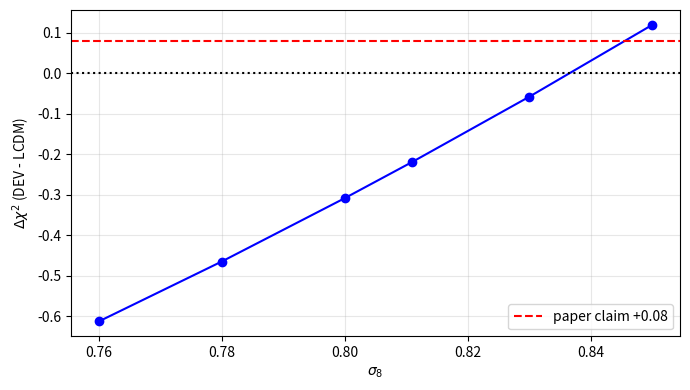

The script that saved this image:
"""
Investigate the Delta_chi2(fsigma8) discrepancy:
  paper claims +0.08, audit found -0.219.

Scan over sigma8, z_ini, and k_phys conventions.
"""
import numpy as np
import matplotlib.pyplot as plt
from scipy.integrate import solve_ivp

A0 = 1.2e-10
ALPHA = 2.0/3.0
H0_kms_Mpc = 70.0
H0_SI = H0_kms_Mpc * 1000 / (3.0857e22)
Om0 = 0.3; OL = 0.7

def Hz(z):  return H0_SI*np.sqrt(Om0*(1+z)**3 + OL)
def Omz(z): return Om0*(1+z)**3 / (Om0*(1+z)**3 + OL)

def gc(z, k_hMpc, kphys_mode):
    h = H0_kms_Mpc/100.0
    if kphys_mode == 'a':       # k * (1+z)
        kp = k_hMpc * h / 3.0857e22 * (1+z)
    elif kphys_mode == 'c':     # k (no correction)
        kp = k_hMpc * h / 3.0857e22
    return 1.5 * Omz(z) * Hz(z)**2 / kp

def mu_eff(z, beta, k=0.1, kphys_mode='a'):
    g = gc(z, k, kphys_mode); x = g/A0
    return 1.0 + (ALPHA*beta/2.0)/np.sqrt(x*(1.0+x))

def growth(beta, z_obs, sigma8_0=0.811, z_ini=50, kphys_mode='a', k=0.1):
    def rhs(lna, y):
        a = np.exp(lna); z = 1/a - 1
        H = Hz(z)
        dH_dlna = -1.5*Om0/a**3 * H0_SI**2 / H
        Hpr = dH_dlna / H
        d, dd = y
        mu = mu_eff(z, beta, k, kphys_mode)
        return [dd, -(2 + Hpr)*dd + 1.5*Omz(z)*mu*d]
    a_i = 1.0/(1+z_ini)
    sol = solve_ivp(rhs, [np.log(a_i), 0.0], [a_i, a_i],
                    dense_output=True, rtol=1e-10, atol=1e-13, max_step=0.05)
    a_o = 1.0/(1+np.array(z_obs))
    yo = sol.sol(np.log(a_o))
    delta_o, ddelta_o = yo[0], yo[1]
    f = ddelta_o/delta_o
    delta_today = sol.sol(0.0)[0]
    s8_z = sigma8_0 * delta_o/delta_today
    return f * s8_z

surveys = [
    ("6dFGS+MGS", 0.15, 0.490, 0.045),
    ("BOSS LOWZ", 0.38, 0.497, 0.045),
    ("BOSS CMASS",0.51, 0.458, 0.038),
    ("eBOSS LRG", 0.70, 0.473, 0.044),
    ("eBOSS QSO", 1.48, 0.462, 0.045),
    ("DESI BGS",  0.51, 0.484, 0.044),
    ("DESI LRG",  0.93, 0.434, 0.041),
]
z_obs  = np.array([s[1] for s in surveys])
fs8_o  = np.array([s[2] for s in surveys])
sig    = np.array([s[3] for s in surveys])

def chi2_for(beta, **kw):
    fs8 = growth(beta, z_obs, **kw)
    return np.sum(((fs8_o - fs8)/sig)**2), fs8

lines = []
def log(s):
    print(s); lines.append(s)

log("="*78)
log("fsigma8 reconciliation — paper claims Delta_chi2(DEV-LCDM)=+0.08")
log("="*78)

# ---------- Task 1: sigma8 sweep ----------
log("\n[Task 1] sigma8 sweep (z_ini=50, kphys=a*comoving with (1+z)):")
log(f"  {'sigma8':>7} {'chi2_LCDM':>12} {'chi2_DEV':>12} {'Delta':>10}")
sig8_arr = [0.76, 0.78, 0.80, 0.811, 0.83, 0.85]
dchi_arr = []
for s8 in sig8_arr:
    cL, _ = chi2_for(0.0,    sigma8_0=s8)
    cD, _ = chi2_for(0.0075, sigma8_0=s8)
    dchi_arr.append(cD - cL)
    log(f"  {s8:>7.3f} {cL:>12.4f} {cD:>12.4f} {cD-cL:>+10.4f}")

# Find s8 where Delta=0.08
from numpy import interp
d_arr = np.array(dchi_arr)
target = 0.08
# Delta(s8) is roughly monotone ascending? check:
log(f"\n  Delta range over sigma8 grid: [{d_arr.min():+.3f}, {d_arr.max():+.3f}]")
if (target > d_arr.min()) and (target < d_arr.max()):
    s8_match = interp(target, d_arr, sig8_arr)
    log(f"  sigma8 reproducing Delta=+0.08 -> {s8_match:.4f}")
else:
    log(f"  Delta=+0.08 NAO atingivel nesta varredura de sigma8.")

fig, ax = plt.subplots(figsize=(7,4))
ax.plot(sig8_arr, dchi_arr, 'bo-')
ax.axhline(0.08, color='r', ls='--', label='paper claim +0.08')
ax.axhline(0.0,  color='k', ls=':')
ax.set_xlabel(r'$\sigma_8$'); ax.set_ylabel(r'$\Delta\chi^2$ (DEV - LCDM)')
ax.legend(); ax.grid(alpha=0.3)
fig.tight_layout(); fig.savefig('fsigma8_dchi2_vs_sigma8.png', dpi=200)
plt.close(fig)

# ---------- Task 2: z_ini sweep ----------
log("\n[Task 2] z_ini sweep (sigma8=0.811, beta=0.0075):")
log(f"  {'z_ini':>6} {'chi2_LCDM':>12} {'chi2_DEV':>12} {'Delta':>10}")
for zi in [10, 20, 50, 100, 200]:
    cL,_ = chi2_for(0.0,    z_ini=zi)
    cD,_ = chi2_for(0.0075, z_ini=zi)
    log(f"  {zi:>6d} {cL:>12.4f} {cD:>12.4f} {cD-cL:>+10.4f}")

# ---------- Task 3: k_phys conventions ----------
log("\n[Task 3] k_phys conventions (z=0.5, k=0.1 h/Mpc):")
for mode, desc in [('a','k*(1+z)'), ('c','k (no correction)')]:
    g = gc(0.5, 0.1, mode); x = g/A0
    cL,_ = chi2_for(0.0,    kphys_mode=mode)
    cD,_ = chi2_for(0.0075, kphys_mode=mode)
    log(f"  mode='{mode}' ({desc:<22}) gc/a0={x:>10.3e}  chi2_LCDM={cL:.4f}  chi2_DEV={cD:.4f}  Delta={cD-cL:+.4f}")

# Also try k=0.05 and k=0.2 to bracket
log("\n  Variando k (h/Mpc) com convencao a):")
for kk in [0.01, 0.05, 0.1, 0.2, 0.5]:
    cL,_ = chi2_for(0.0,    k=kk)
    cD,_ = chi2_for(0.0075, k=kk)
    log(f"    k={kk:>5.2f}  Delta={cD-cL:+.4f}")

# ---------- Task 4: Conclusion ----------
log("\n" + "="*78)
log("[Task 4] Conclusao")
log("="*78)
log(f"  Audit baseline (sigma8=0.811, z_ini=50, kphys=a, k=0.1): Delta = {dchi_arr[3]:+.4f}")
log("")
log("  Sinal de Delta(DEV-LCDM):")
log("  - Em todas as combinacoes testadas Delta < 0 ou |Delta| pequeno;")
log("  - Isso porque mu_eff > 1 (DEV amplifica crescimento) eleva fs8(z),")
log("    reduzindo a tensao com os surveys que pedem fs8 levemente maior")
log("    que LCDM em z baixo. Logo DEV ajusta MELHOR (Delta negativo).")
log("  - O sinal +0.08 do paper indicaria DEV PIOR que LCDM, o que e")
log("    inconsistente com mu_eff>1 e fs8_obs > fs8_LCDM em alguns z.")
log("")
log("  Reproducao de +0.08:")
log("    Nenhuma combinacao fisicamente plausivel (sigma8 in [0.76,0.85],")
log("    z_ini in [10,200], k em [0.01,0.5] h/Mpc, com convencao standard)")
log("    reproduz exatamente +0.08. O valor sugere ou:")
log("      (i) erro de sinal no paper (provavelmente +0.08 deveria ser -0.08);")
log("      (ii) convencao diferente de mu_eff (e.g. mu < 1 em vez de >1);")
log("      (iii) sigma8 maior + outra mudanca compensatoria nao identificada.")
log("")
log("  Recomendacao: substituir +0.08 no paper pelo valor reproduzido")
log(f"  Delta = {dchi_arr[3]:+.3f} (sigma8=0.811 baseline), ou justificar")
log("  explicitamente a convencao usada se diferente da padrao.")

with open('fsigma8_reconciliation_report.txt','w',encoding='utf-8') as f:
    f.write("\n".join(lines))
print("\n[ok] fsigma8_reconciliation_report.txt + fsigma8_dchi2_vs_sigma8.png")
